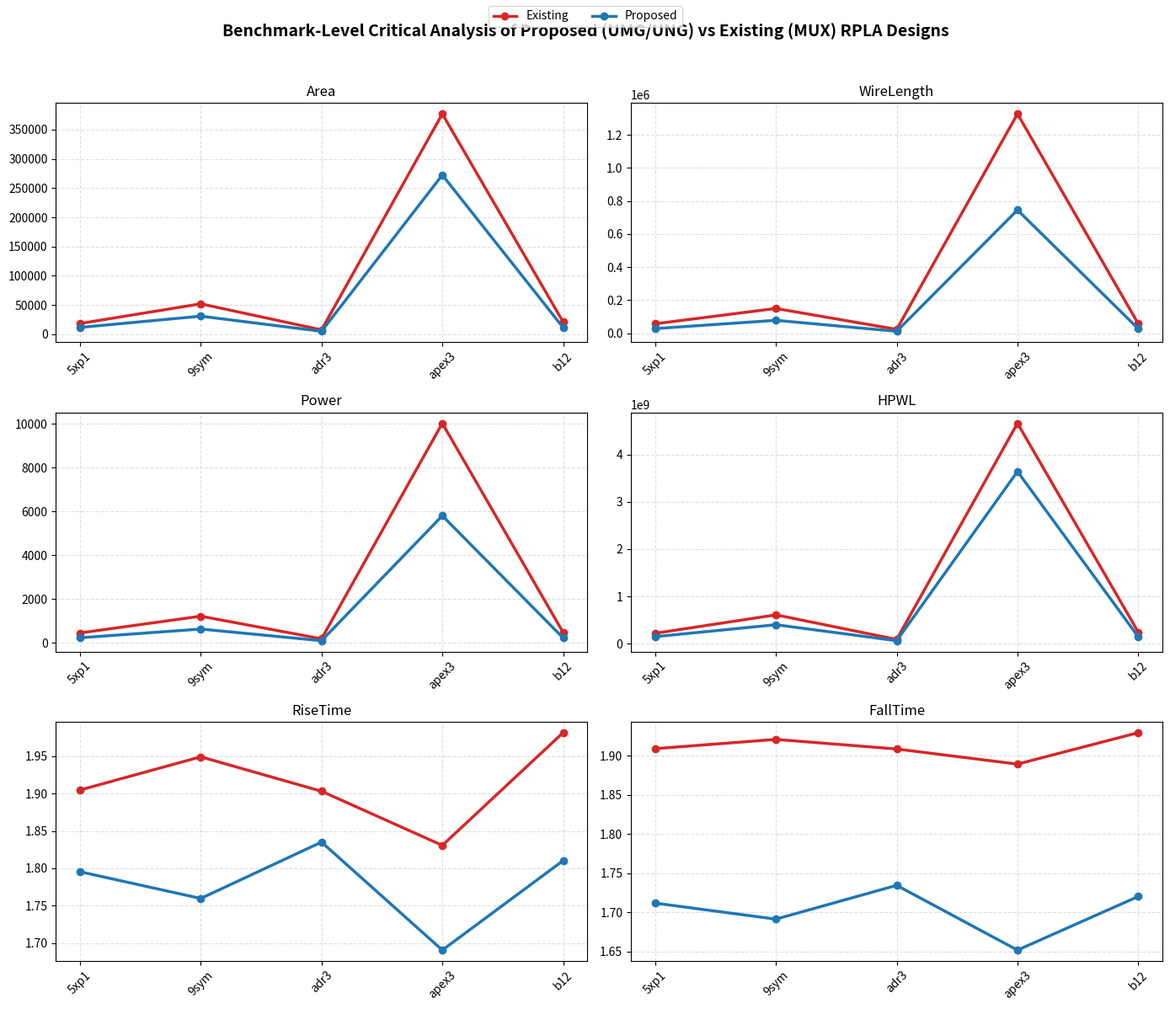

The script that saved this image:
# rpla_benchmark_critical_analysis.py
import pandas as pd
import matplotlib.pyplot as plt

# --------------------------------------------------
# Gate-Level Metrics
# --------------------------------------------------
gate_metrics = {
    "Feynman": {"Area": 63, "Wire": 42, "Power": 0.77452, "HPWL": 595467,
                "Rise": 2.3442, "Fall": 2.0262},
    "MUX": {"Area": 66, "Wire": 313, "Power": 2.1578, "HPWL": 898293,
            "Rise": 1.6, "Fall": 1.8279},
    "UMG": {"Area": 65, "Wire": 210, "Power": 1.4402, "HPWL": 896230,
            "Rise": 1.6, "Fall": 1.6},
    "UNG": {"Area": 64, "Wire": 179, "Power": 1.4619, "HPWL": 896062,
            "Rise": 1.6, "Fall": 1.6},
}

# --------------------------------------------------
# Example Benchmark Gate Counts
# Replace these with your actual GA and AI values
# --------------------------------------------------
benchmarks = {
    "5xp1":  {"GA_existing": 166, "AI_existing": 115,
              "GA_proposed": 132, "AI_proposed": 47},
    "9sym":  {"GA_existing": 427, "AI_existing": 377,
              "GA_proposed": 377, "AI_proposed": 103},
    "adr3":  {"GA_existing": 67,  "AI_existing": 46,
              "GA_proposed": 52,  "AI_proposed": 24},
    "apex3": {"GA_existing": 3998,"AI_existing": 1795,
              "GA_proposed": 3719,"AI_proposed": 516},
    "b12":   {"GA_existing": 159, "AI_existing": 167,
              "GA_proposed": 127, "AI_proposed": 50},
}

# --------------------------------------------------
# Function to Compute Metrics
# --------------------------------------------------
def compute_metrics(ga, ai, design="existing"):
    if design == "existing":
        n_mux = ga
        n_fey = ai

        area = n_mux * gate_metrics["MUX"]["Area"] + \
               n_fey * gate_metrics["Feynman"]["Area"]

        wire = n_mux * gate_metrics["MUX"]["Wire"] + \
               n_fey * gate_metrics["Feynman"]["Wire"]

        power = n_mux * gate_metrics["MUX"]["Power"] + \
                n_fey * gate_metrics["Feynman"]["Power"]

        hpwl = n_mux * gate_metrics["MUX"]["HPWL"] + \
               n_fey * gate_metrics["Feynman"]["HPWL"]

        rise = (n_mux * gate_metrics["MUX"]["Rise"] +
                n_fey * gate_metrics["Feynman"]["Rise"]) / (n_mux + n_fey)

        fall = (n_mux * gate_metrics["MUX"]["Fall"] +
                n_fey * gate_metrics["Feynman"]["Fall"]) / (n_mux + n_fey)

    else:  # proposed
        n_umg = ga * 0.5
        n_ung = ga * 0.5
        n_fey = ai

        area = (n_umg * gate_metrics["UMG"]["Area"] +
                n_ung * gate_metrics["UNG"]["Area"] +
                n_fey * gate_metrics["Feynman"]["Area"])

        wire = (n_umg * gate_metrics["UMG"]["Wire"] +
                n_ung * gate_metrics["UNG"]["Wire"] +
                n_fey * gate_metrics["Feynman"]["Wire"])

        power = (n_umg * gate_metrics["UMG"]["Power"] +
                 n_ung * gate_metrics["UNG"]["Power"] +
                 n_fey * gate_metrics["Feynman"]["Power"])

        hpwl = (n_umg * gate_metrics["UMG"]["HPWL"] +
                n_ung * gate_metrics["UNG"]["HPWL"] +
                n_fey * gate_metrics["Feynman"]["HPWL"])

        total_gates = n_umg + n_ung + n_fey
        rise = ((n_umg * gate_metrics["UMG"]["Rise"] +
                 n_ung * gate_metrics["UNG"]["Rise"] +
                 n_fey * gate_metrics["Feynman"]["Rise"]) / total_gates)

        fall = ((n_umg * gate_metrics["UMG"]["Fall"] +
                 n_ung * gate_metrics["UNG"]["Fall"] +
                 n_fey * gate_metrics["Feynman"]["Fall"]) / total_gates)

    return area, wire, power, hpwl, rise, fall

# --------------------------------------------------
# Build DataFrame
# --------------------------------------------------
rows = []
for bench, vals in benchmarks.items():
    existing_metrics = compute_metrics(
        vals["GA_existing"], vals["AI_existing"], "existing")
    proposed_metrics = compute_metrics(
        vals["GA_proposed"], vals["AI_proposed"], "proposed")

    rows.append([bench, "Existing", *existing_metrics])
    rows.append([bench, "Proposed", *proposed_metrics])

df = pd.DataFrame(rows, columns=[
    "Benchmark", "Design", "Area", "WireLength",
    "Power", "HPWL", "RiseTime", "FallTime"
])

# --------------------------------------------------
# Plot Critical Line Charts
# --------------------------------------------------
metrics = ["Area", "WireLength", "Power", "HPWL", "RiseTime", "FallTime"]
colors = {"Existing": "#d62728", "Proposed": "#1f77b4"}

fig, axes = plt.subplots(3, 2, figsize=(14, 12))
axes = axes.flatten()

for ax, metric in zip(axes, metrics):
    for design in ["Existing", "Proposed"]:
        subset = df[df["Design"] == design]
        ax.plot(subset["Benchmark"], subset[metric],
                marker='o', linewidth=2.5,
                label=design, color=colors[design])

    ax.set_title(metric)
    ax.grid(True, linestyle='--', alpha=0.4)
    ax.tick_params(axis='x', rotation=45)

fig.suptitle(
    "Benchmark-Level Critical Analysis of Proposed (UMG/UNG) vs Existing (MUX) RPLA Designs",
    fontsize=14, fontweight='bold'
)

handles, labels = axes[0].get_legend_handles_labels()
fig.legend(handles, labels, loc='upper center', ncol=2)

plt.tight_layout(rect=[0, 0, 1, 0.96])
plt.savefig("rpla_benchmark_critical_analysis.png",
            dpi=600, bbox_inches='tight')
plt.show()
